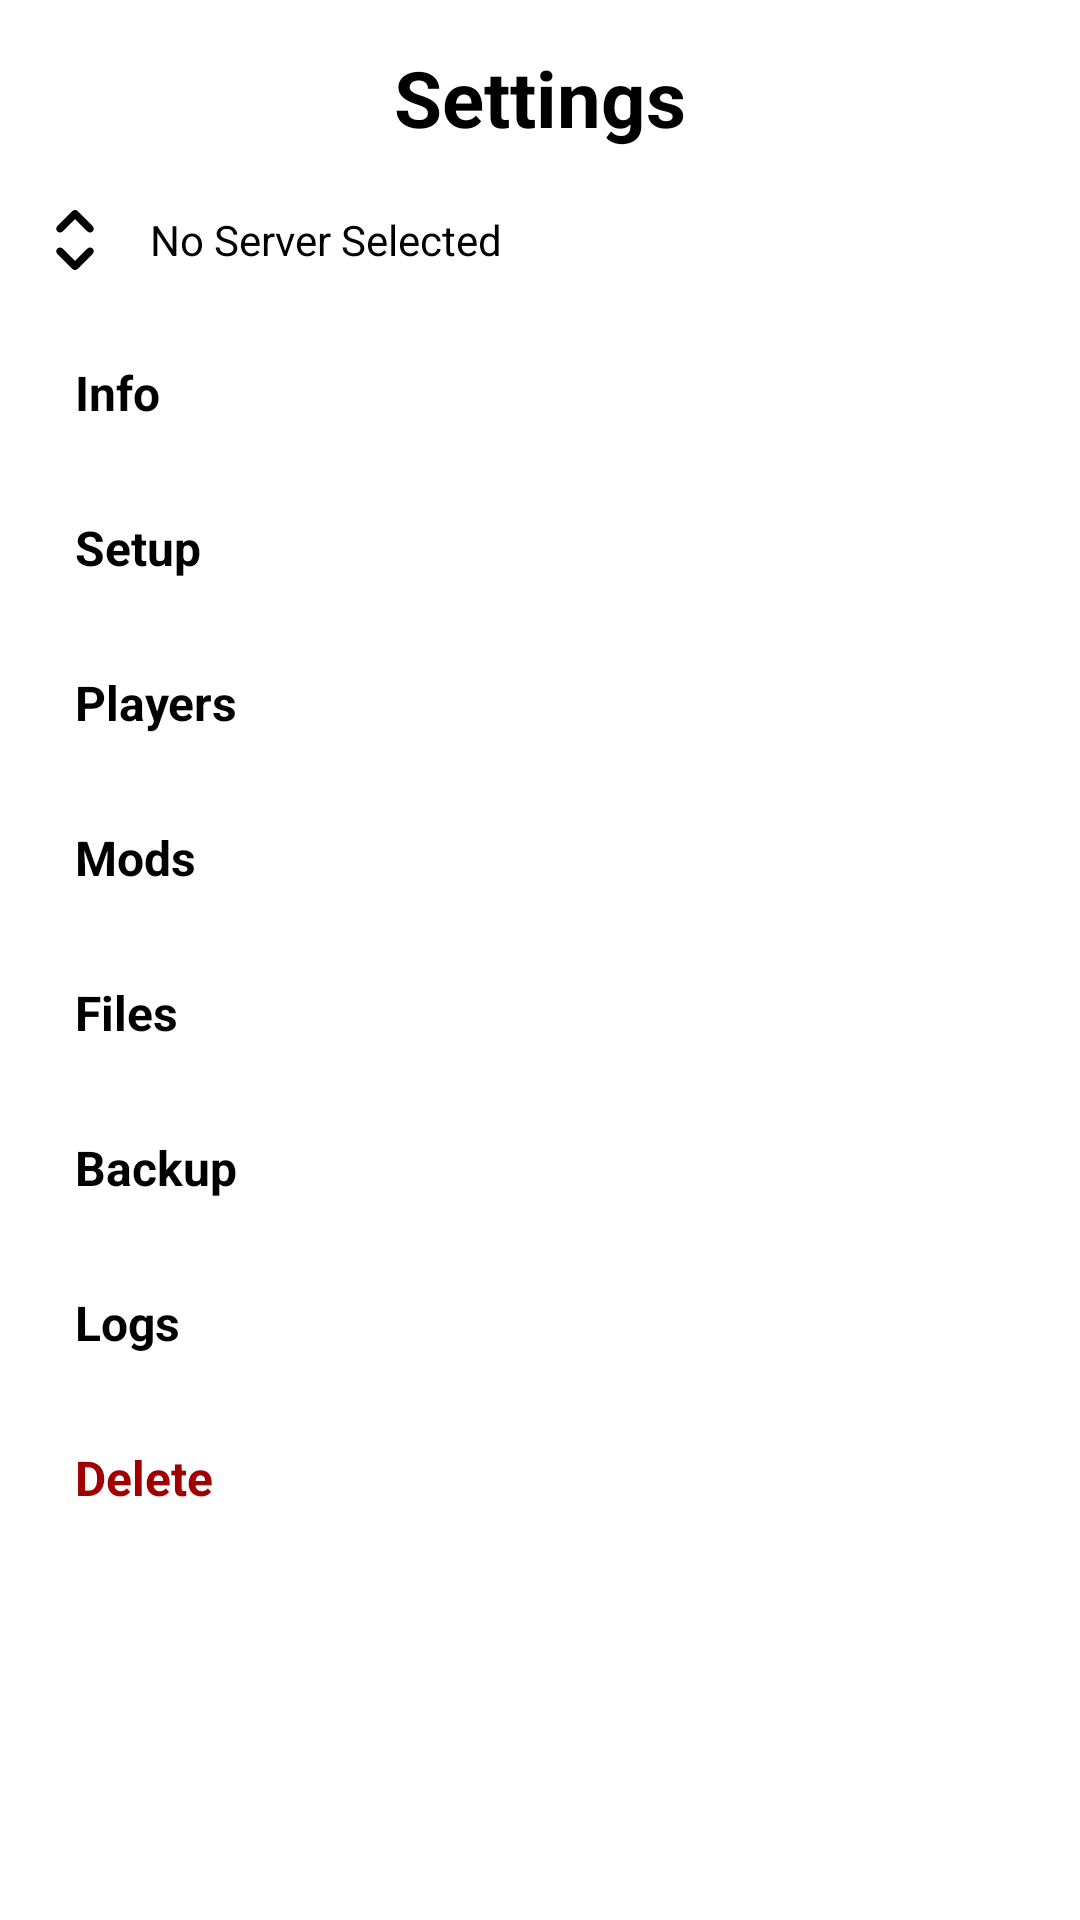

Reconstruct the res/layout file that produces this screen, plus the resources it refers to.
<!-- AndroidManifest.xml: application theme AppTheme -->
<!-- res/layout/fragment_setting.xml -->
<androidx.constraintlayout.widget.ConstraintLayout xmlns:android="http://schemas.android.com/apk/res/android"
    xmlns:app="http://schemas.android.com/apk/res-auto"
    xmlns:tools="http://schemas.android.com/tools"
    android:id="@+id/frameLayout12"
    android:layout_width="match_parent"
    android:layout_height="match_parent"
    tools:context=".SettingFragment">

    <LinearLayout
        android:id="@+id/TopNav"
        android:layout_width="match_parent"
        android:layout_height="wrap_content"
        android:padding="15dp"
        android:orientation="vertical"
        app:layout_constraintEnd_toEndOf="parent"
        app:layout_constraintStart_toStartOf="parent"
        app:layout_constraintTop_toTopOf="parent">

        <TextView
            android:id="@+id/tabTitle"
            android:layout_width="wrap_content"
            android:layout_height="wrap_content"
            android:layout_gravity="center"
            android:textColor="?attr/colorOnBackground"
            android:textSize="26sp"
            android:textStyle="bold"
            android:text="Settings" />
    </LinearLayout>

    <LinearLayout
        android:id="@+id/CurrentServerView"
        android:layout_width="match_parent"
        android:layout_height="wrap_content"
        android:orientation="horizontal"
        android:background="@drawable/btn_selector"
        android:clickable="true"
        android:focusable="true"
        app:layout_constraintEnd_toEndOf="parent"
        app:layout_constraintStart_toStartOf="parent"
        app:layout_constraintTop_toBottomOf="@+id/TopNav">

        <ImageButton
            android:id="@+id/imageButton"
            android:layout_width="wrap_content"
            android:layout_height="wrap_content"
            android:background="@android:color/transparent"
            android:paddingStart="10dp"
            android:paddingEnd="10dp"
            android:layout_gravity="center"
            android:src="@drawable/select_icon" />

        <TextView
            android:id="@+id/currentServerTxt"
            android:layout_width="wrap_content"
            android:layout_height="wrap_content"
            android:layout_gravity="center"
            android:textColor="?attr/colorOnBackground"
            android:text="No Server Selected" />

    </LinearLayout>

    <LinearLayout
        android:id="@+id/BodyPanel"
        android:layout_width="match_parent"
        android:layout_height="0dp"
        android:orientation="vertical"
        android:padding="10dp"
        app:layout_constraintBottom_toBottomOf="parent"
        app:layout_constraintEnd_toEndOf="parent"
        app:layout_constraintStart_toStartOf="parent"
        app:layout_constraintTop_toBottomOf="@+id/CurrentServerView">

        <ScrollView
            android:layout_width="match_parent"
            android:layout_height="match_parent">

            <LinearLayout
                android:layout_width="match_parent"
                android:layout_height="wrap_content"
                android:orientation="vertical">

                <TextView
                    android:id="@+id/InfoBtn"
                    android:layout_width="match_parent"
                    android:layout_height="wrap_content"
                    android:textColor="?attr/colorOnBackground"
                    android:background="@drawable/btn_selector"
                    android:clickable="true"
                    android:padding="15dp"
                    android:textSize="16sp"
                    android:textStyle="bold"
                    android:text="Info"  />

                <TextView
                    android:id="@+id/SetupBtn"
                    android:layout_width="match_parent"
                    android:layout_height="wrap_content"
                    android:textColor="?attr/colorOnBackground"
                    android:background="@drawable/btn_selector"
                    android:clickable="true"
                    android:padding="15dp"
                    android:textSize="16sp"
                    android:textStyle="bold"
                    android:text="Setup"  />

                <TextView
                    android:id="@+id/PlayersBtn"
                    android:layout_width="match_parent"
                    android:layout_height="wrap_content"
                    android:textColor="?attr/colorOnBackground"
                    android:background="@drawable/btn_selector"
                    android:clickable="true"
                    android:padding="15dp"
                    android:textSize="16sp"
                    android:textStyle="bold"
                    android:text="Players"  />

                <TextView
                    android:id="@+id/ModsBtn"
                    android:layout_width="match_parent"
                    android:layout_height="wrap_content"
                    android:textColor="?attr/colorOnBackground"
                    android:background="@drawable/btn_selector"
                    android:clickable="true"
                    android:padding="15dp"
                    android:textSize="16sp"
                    android:textStyle="bold"
                    android:text="Mods"  />

                <TextView
                    android:id="@+id/FilesBtn"
                    android:layout_width="match_parent"
                    android:layout_height="wrap_content"
                    android:textColor="?attr/colorOnBackground"
                    android:background="@drawable/btn_selector"
                    android:clickable="true"
                    android:padding="15dp"
                    android:textSize="16sp"
                    android:textStyle="bold"
                    android:text="Files" />

                <TextView
                    android:id="@+id/BackupBtn"
                    android:layout_width="match_parent"
                    android:layout_height="wrap_content"
                    android:textColor="?attr/colorOnBackground"
                    android:background="@drawable/btn_selector"
                    android:clickable="true"
                    android:padding="15dp"
                    android:textSize="16sp"
                    android:textStyle="bold"
                    android:text="Backup" />

                <TextView
                    android:id="@+id/LogBtn"
                    android:layout_width="match_parent"
                    android:layout_height="wrap_content"
                    android:textColor="?attr/colorOnBackground"
                    android:background="@drawable/btn_selector"
                    android:clickable="true"
                    android:padding="15dp"
                    android:textSize="16sp"
                    android:textStyle="bold"
                    android:text="Logs" />

                <TextView
                    android:id="@+id/DelBtn"
                    android:layout_width="match_parent"
                    android:layout_height="wrap_content"
                    android:textColor="@color/red"
                    android:background="@drawable/btn_selector"
                    android:clickable="true"
                    android:padding="15dp"
                    android:textSize="16sp"
                    android:textStyle="bold"
                    android:text="Delete" />

            </LinearLayout>
        </ScrollView>
    </LinearLayout>
</androidx.constraintlayout.widget.ConstraintLayout>
<!-- resources referenced by this layout -->
<resources>
  <color name="red">#A00000</color>
  <!-- drawable btn_selector (drawable) -->
  <?xml version="1.0" encoding="utf-8"?>
  <ripple xmlns:android="http://schemas.android.com/apk/res/android"
      android:color="?attr/colorSurfaceDim">
  
      
      <item android:id="@android:id/background">
          <shape android:shape="rectangle">
              <solid android:color="@android:color/transparent" />
          </shape>
      </item>
  
      
      <item android:id="@android:id/mask">
          <shape android:shape="rectangle">
              <solid android:color="#FFFFFF" /> 
          </shape>
      </item>
  </ripple>
  <!-- drawable select_icon (drawable) -->
  <vector xmlns:android="http://schemas.android.com/apk/res/android"
      android:width="30dp"
      android:height="30dp"
      android:viewportWidth="24"
      android:viewportHeight="24">
    <path
        android:pathData="M12.707,4.293C12.317,3.902 11.683,3.902 11.293,4.293L7.293,8.293C6.902,8.683 6.902,9.317 7.293,9.707C7.683,10.098 8.317,10.098 8.707,9.707L12,6.414L15.293,9.707C15.683,10.098 16.317,10.098 16.707,9.707C17.098,9.317 17.098,8.683 16.707,8.293L12.707,4.293ZM7.293,15.707L11.293,19.707C11.683,20.098 12.317,20.098 12.707,19.707L16.707,15.707C17.098,15.317 17.098,14.683 16.707,14.293C16.317,13.902 15.683,13.902 15.293,14.293L12,17.586L8.707,14.293C8.317,13.902 7.683,13.902 7.293,14.293C6.902,14.683 6.902,15.317 7.293,15.707Z"
        android:fillColor="?attr/colorOnBackground"
        android:fillType="evenOdd"/>
  </vector>
  <color name="black">#000000</color>
  <color name="white">#FFFFFF</color>
  <color name="light">#E9E9E9</color>
</resources>
